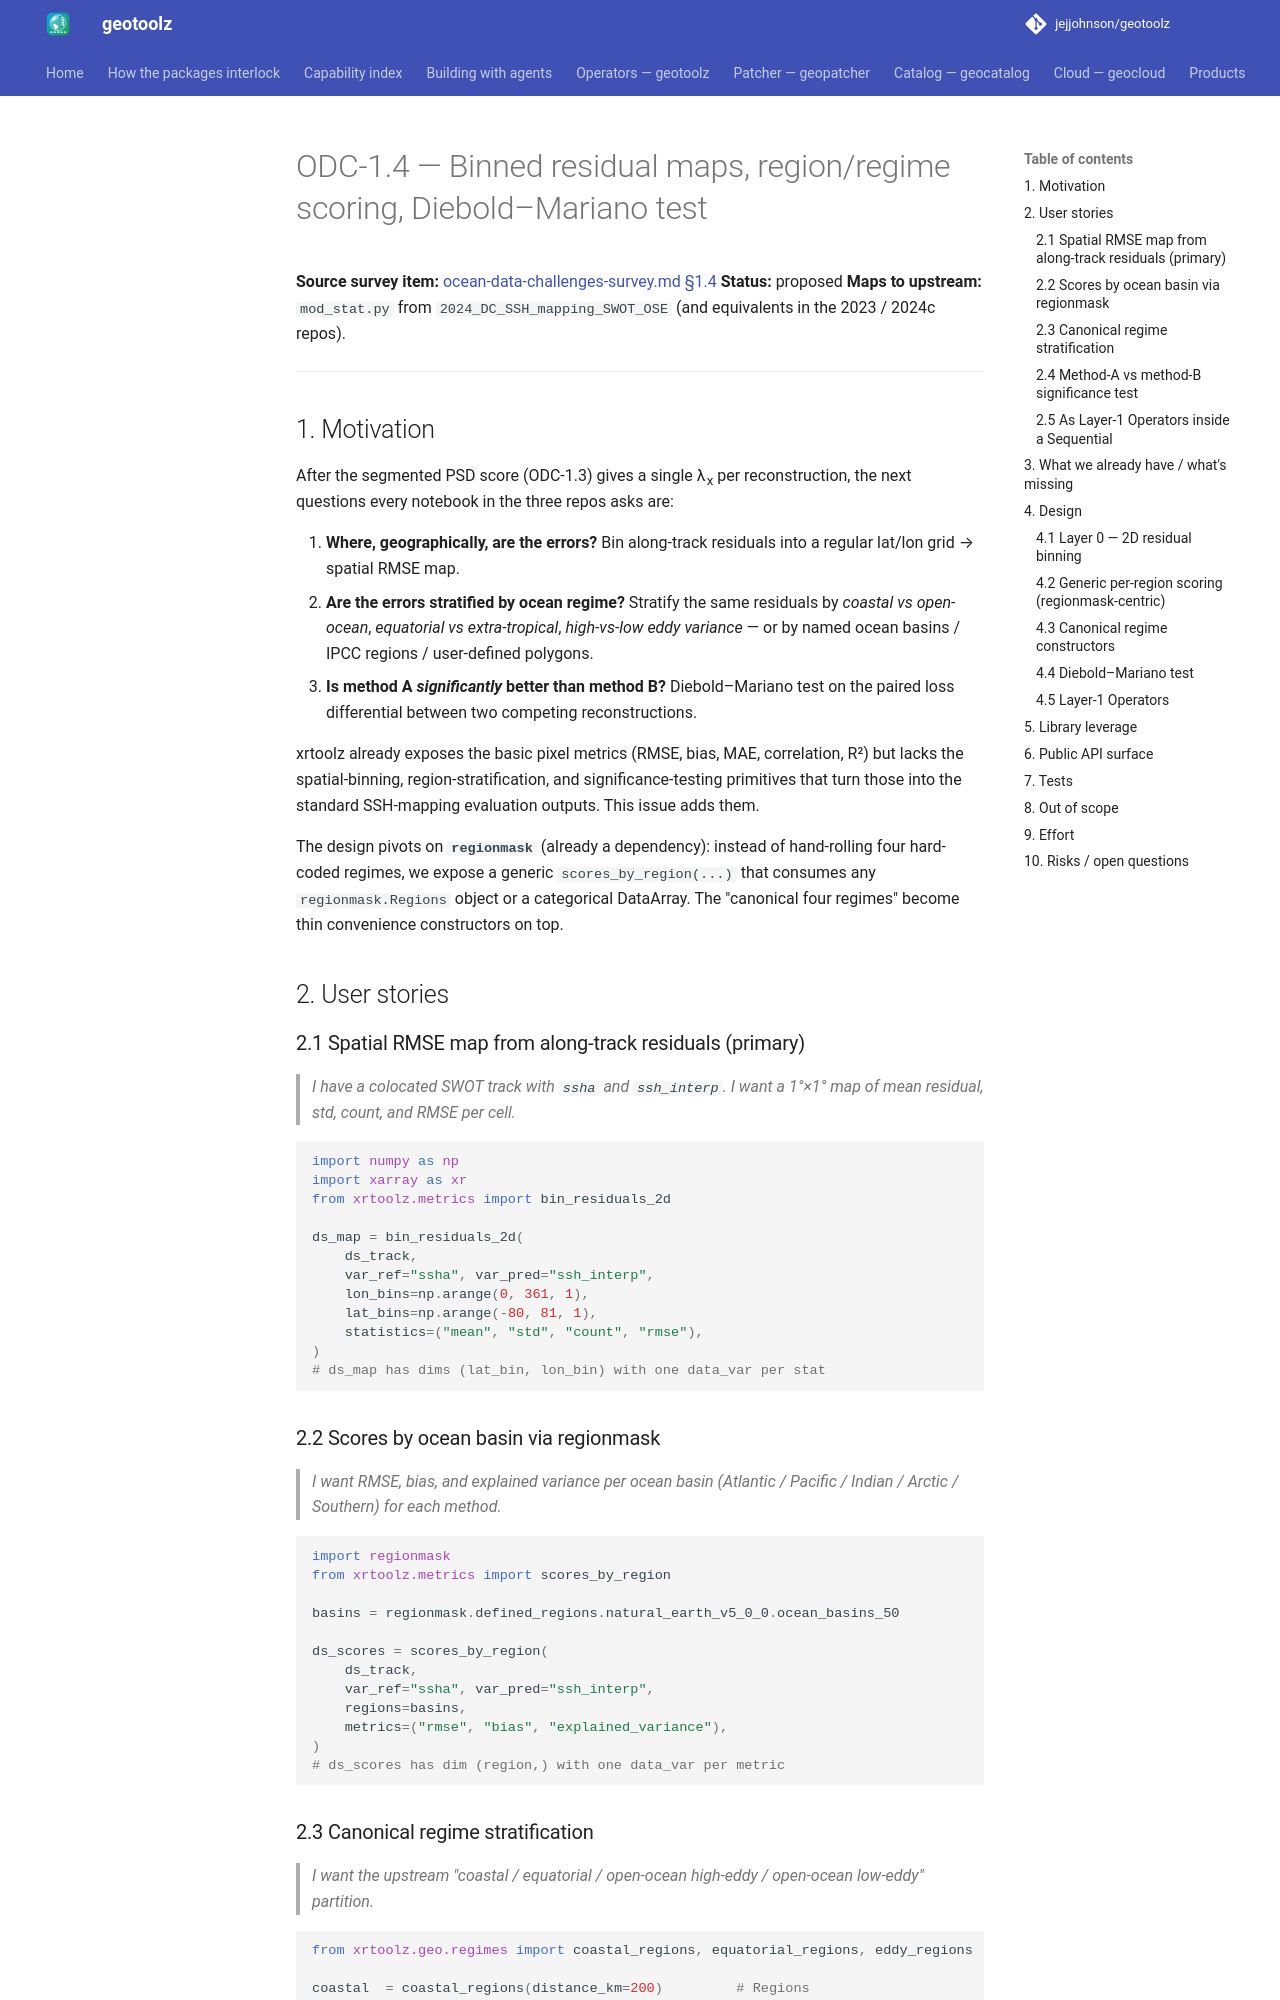

repository: jejjohnson/geotoolz · page: xarray/design/odc-1.4-binned-stats-regions/index.html · generator: mkdocs

# ODC-1.4 — Binned residual maps, region/regime scoring, Diebold–Mariano test

**Source survey item:** [ocean-data-challenges-survey.md §1.4](ocean-data-challenges-survey.md)
**Status:** proposed
**Maps to upstream:** `mod_stat.py` from `2024_DC_SSH_mapping_SWOT_OSE` (and equivalents in the 2023 / 2024c repos).

---

## 1. Motivation

After the segmented PSD score (ODC-1.3) gives a single λ<sub>x</sub> per
reconstruction, the next questions every notebook in the three repos
asks are:

1. **Where, geographically, are the errors?** Bin along-track residuals
   into a regular lat/lon grid → spatial RMSE map.
2. **Are the errors stratified by ocean regime?** Stratify the same
   residuals by *coastal vs open-ocean*, *equatorial vs extra-tropical*,
   *high-vs-low eddy variance* — or by named ocean basins / IPCC
   regions / user-defined polygons.
3. **Is method A *significantly* better than method B?** Diebold–Mariano
   test on the paired loss differential between two competing
   reconstructions.

xrtoolz already exposes the basic pixel metrics (RMSE, bias, MAE,
correlation, R²) but lacks the spatial-binning, region-stratification,
and significance-testing primitives that turn those into the standard
SSH-mapping evaluation outputs. This issue adds them.

The design pivots on **`regionmask`** (already a dependency): instead of
hand-rolling four hard-coded regimes, we expose a generic
`scores_by_region(...)` that consumes any `regionmask.Regions` object or
a categorical DataArray. The "canonical four regimes" become thin
convenience constructors on top.

## 2. User stories

### 2.1 Spatial RMSE map from along-track residuals (primary)

> *I have a colocated SWOT track with `ssha` and `ssh_interp`. I want a
> 1°×1° map of mean residual, std, count, and RMSE per cell.*

```python
import numpy as np
import xarray as xr
from xrtoolz.metrics import bin_residuals_2d

ds_map = bin_residuals_2d(
    ds_track,
    var_ref="ssha", var_pred="ssh_interp",
    lon_bins=np.arange(0, 361, 1),
    lat_bins=np.arange(-80, 81, 1),
    statistics=("mean", "std", "count", "rmse"),
)
# ds_map has dims (lat_bin, lon_bin) with one data_var per stat
```

### 2.2 Scores by ocean basin via regionmask

> *I want RMSE, bias, and explained variance per ocean basin (Atlantic /
> Pacific / Indian / Arctic / Southern) for each method.*

```python
import regionmask
from xrtoolz.metrics import scores_by_region

basins = regionmask.defined_regions.natural_earth_v5_0_0.ocean_basins_50

ds_scores = scores_by_region(
    ds_track,
    var_ref="ssha", var_pred="ssh_interp",
    regions=basins,
    metrics=("rmse", "bias", "explained_variance"),
)
# ds_scores has dim (region,) with one data_var per metric
```
